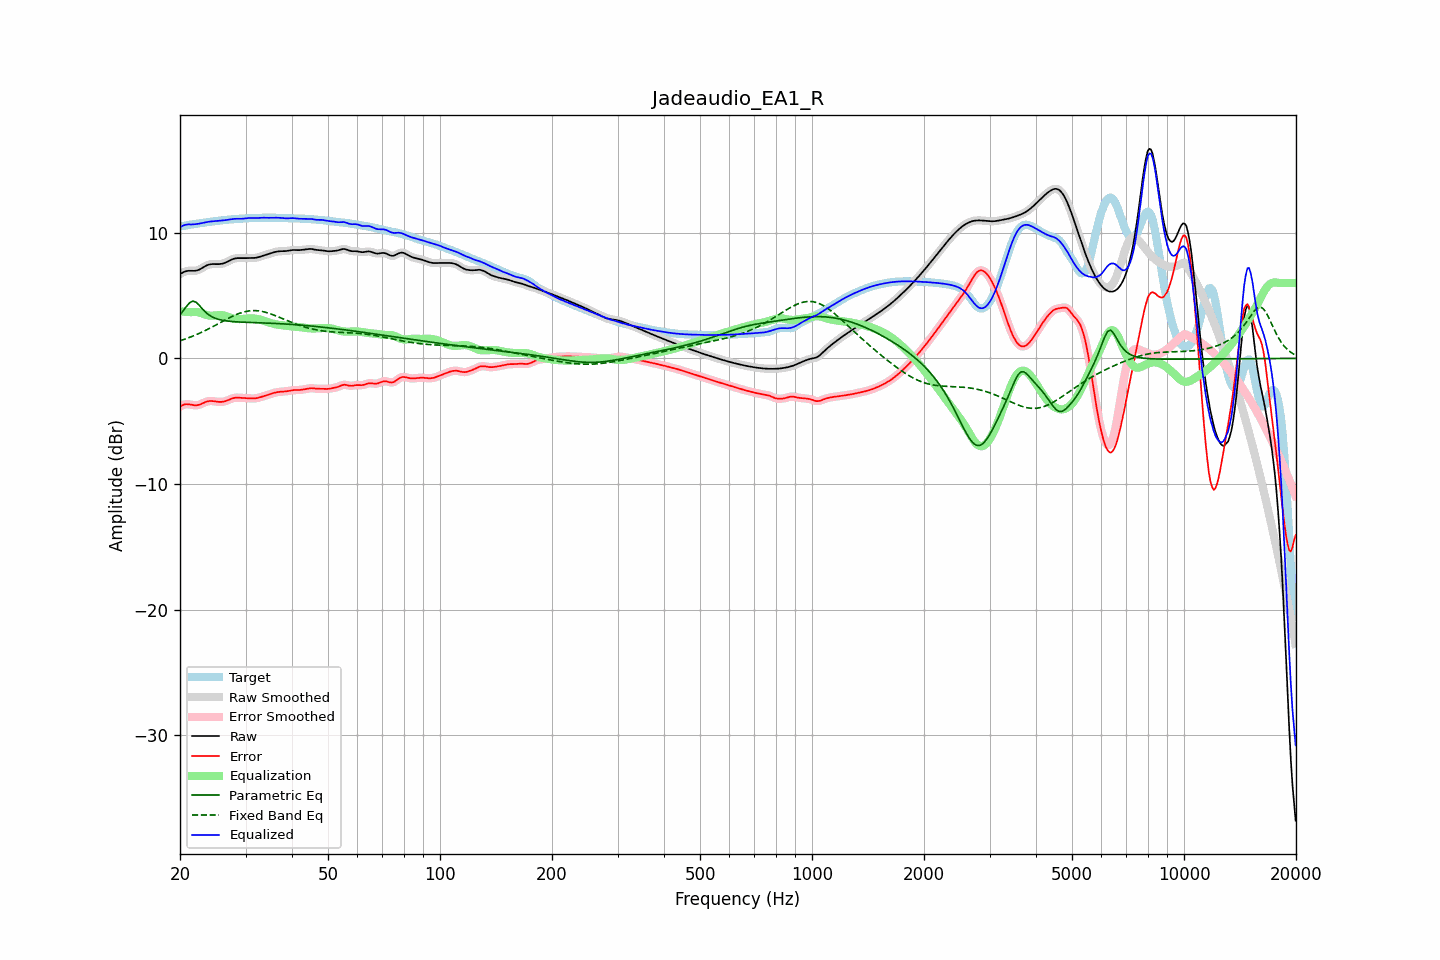

Data behind this chart, as committed beside it:
frequency, raw, error, smoothed, error_smoothed, equalization, parametric_eq, fixed_band_eq, equalized_raw, equalized_smoothed, target
20.00, 6.71, -3.82, 6.71, -3.82, 3.74, 3.48, 1.41, 10.45, 10.45, 10.53
20.20, 6.79, -3.75, 6.79, -3.75, 3.73, 3.64, 1.45, 10.52, 10.52, 10.54
20.40, 6.85, -3.70, 6.86, -3.70, 3.72, 3.79, 1.49, 10.57, 10.58, 10.55
20.61, 6.91, -3.65, 6.91, -3.66, 3.71, 3.97, 1.54, 10.62, 10.62, 10.56
20.81, 6.95, -3.64, 6.95, -3.64, 3.70, 4.14, 1.58, 10.65, 10.65, 10.59
21.02, 6.97, -3.64, 6.97, -3.64, 3.70, 4.29, 1.63, 10.67, 10.67, 10.62
21.23, 6.98, -3.66, 6.98, -3.66, 3.69, 4.43, 1.68, 10.67, 10.67, 10.64
21.44, 6.98, -3.68, 6.98, -3.68, 3.68, 4.50, 1.73, 10.66, 10.66, 10.66
21.66, 6.97, -3.71, 6.97, -3.71, 3.70, 4.56, 1.78, 10.67, 10.67, 10.68
21.87, 6.97, -3.73, 6.97, -3.72, 3.71, 4.52, 1.83, 10.68, 10.68, 10.70
22.09, 6.99, -3.73, 6.99, -3.73, 3.70, 4.47, 1.88, 10.69, 10.69, 10.72
22.31, 7.02, -3.71, 7.02, -3.71, 3.69, 4.35, 1.94, 10.71, 10.71, 10.74
22.54, 7.07, -3.68, 7.07, -3.68, 3.66, 4.22, 2.00, 10.73, 10.73, 10.75
22.76, 7.14, -3.63, 7.14, -3.63, 3.62, 4.08, 2.06, 10.76, 10.76, 10.77
22.99, 7.22, -3.57, 7.22, -3.57, 3.57, 3.93, 2.12, 10.79, 10.79, 10.79
23.22, 7.30, -3.51, 7.29, -3.51, 3.53, 3.80, 2.18, 10.82, 10.82, 10.81
23.45, 7.37, -3.46, 7.37, -3.46, 3.48, 3.67, 2.24, 10.85, 10.85, 10.83
23.69, 7.43, -3.42, 7.43, -3.42, 3.44, 3.57, 2.30, 10.87, 10.87, 10.85
23.92, 7.47, -3.40, 7.47, -3.40, 3.42, 3.46, 2.37, 10.89, 10.89, 10.87
24.16, 7.50, -3.39, 7.50, -3.39, 3.40, 3.38, 2.44, 10.90, 10.90, 10.88
24.40, 7.51, -3.39, 7.51, -3.39, 3.40, 3.31, 2.50, 10.91, 10.91, 10.90
24.65, 7.51, -3.40, 7.51, -3.40, 3.41, 3.25, 2.57, 10.92, 10.92, 10.92
24.89, 7.51, -3.42, 7.51, -3.42, 3.42, 3.19, 2.64, 10.93, 10.93, 10.93
25.14, 7.51, -3.44, 7.51, -3.44, 3.44, 3.15, 2.71, 10.94, 10.94, 10.95
25.39, 7.51, -3.46, 7.51, -3.45, 3.45, 3.11, 2.78, 10.95, 10.95, 10.96
25.65, 7.52, -3.46, 7.52, -3.46, 3.45, 3.08, 2.85, 10.97, 10.97, 10.98
25.91, 7.54, -3.46, 7.54, -3.46, 3.44, 3.05, 2.92, 10.98, 10.98, 10.99
26.16, 7.57, -3.44, 7.57, -3.44, 3.42, 3.03, 2.99, 10.99, 10.99, 11.01
26.43, 7.61, -3.41, 7.61, -3.41, 3.39, 3.00, 3.06, 11.00, 11.01, 11.02
26.69, 7.67, -3.37, 7.67, -3.37, 3.35, 2.99, 3.12, 11.02, 11.02, 11.03
26.96, 7.73, -3.31, 7.73, -3.31, 3.31, 2.97, 3.19, 11.04, 11.04, 11.05
27.23, 7.80, -3.26, 7.80, -3.26, 3.26, 2.96, 3.25, 11.06, 11.06, 11.06
27.50, 7.86, -3.21, 7.86, -3.21, 3.22, 2.94, 3.32, 11.08, 11.08, 11.07
27.77, 7.92, -3.17, 7.92, -3.17, 3.18, 2.93, 3.38, 11.10, 11.10, 11.08
28.05, 7.96, -3.13, 7.95, -3.14, 3.16, 2.92, 3.44, 11.11, 11.11, 11.09
28.33, 7.98, -3.12, 7.98, -3.12, 3.14, 2.91, 3.49, 11.11, 11.11, 11.10
28.62, 7.99, -3.12, 7.99, -3.12, 3.13, 2.91, 3.55, 11.12, 11.11, 11.11
28.90, 7.99, -3.13, 7.99, -3.13, 3.13, 2.90, 3.59, 11.11, 11.11, 11.12
29.19, 7.98, -3.14, 7.98, -3.14, 3.13, 2.89, 3.64, 11.12, 11.12, 11.12
29.48, 7.98, -3.15, 7.98, -3.15, 3.14, 2.89, 3.68, 11.12, 11.12, 11.13
29.78, 7.98, -3.16, 7.98, -3.16, 3.15, 2.88, 3.71, 11.14, 11.14, 11.14
30.08, 7.98, -3.17, 7.99, -3.17, 3.17, 2.88, 3.74, 11.15, 11.15, 11.15
30.38, 7.99, -3.17, 7.99, -3.17, 3.18, 2.87, 3.77, 11.17, 11.17, 11.16
30.68, 7.99, -3.17, 7.99, -3.18, 3.18, 2.87, 3.79, 11.18, 11.18, 11.17
30.99, 7.99, -3.18, 7.99, -3.18, 3.19, 2.86, 3.80, 11.18, 11.18, 11.18
31.30, 7.99, -3.19, 7.99, -3.19, 3.18, 2.86, 3.81, 11.18, 11.18, 11.18
31.61, 8.00, -3.19, 8.00, -3.19, 3.18, 2.85, 3.81, 11.17, 11.17, 11.18
31.93, 8.01, -3.18, 8.01, -3.18, 3.16, 2.85, 3.81, 11.17, 11.18, 11.19
32.24, 8.04, -3.15, 8.04, -3.15, 3.14, 2.84, 3.80, 11.18, 11.18, 11.19
32.57, 8.07, -3.12, 8.07, -3.12, 3.12, 2.84, 3.79, 11.19, 11.19, 11.19
32.89, 8.11, -3.08, 8.11, -3.09, 3.09, 2.84, 3.77, 11.20, 11.20, 11.19
33.22, 8.15, -3.05, 8.15, -3.05, 3.05, 2.83, 3.74, 11.20, 11.20, 11.20
33.55, 8.19, -3.01, 8.19, -3.01, 3.01, 2.83, 3.72, 11.20, 11.20, 11.20
33.89, 8.23, -2.97, 8.23, -2.97, 2.97, 2.82, 3.68, 11.20, 11.20, 11.20
34.23, 8.27, -2.93, 8.27, -2.93, 2.93, 2.82, 3.65, 11.19, 11.19, 11.20
34.57, 8.31, -2.89, 8.31, -2.89, 2.88, 2.81, 3.61, 11.19, 11.19, 11.20
34.92, 8.35, -2.84, 8.35, -2.84, 2.84, 2.81, 3.56, 11.20, 11.20, 11.20
35.27, 8.40, -2.80, 8.40, -2.80, 2.80, 2.80, 3.52, 11.20, 11.20, 11.20
35.62, 8.44, -2.76, 8.44, -2.76, 2.76, 2.79, 3.47, 11.20, 11.20, 11.20
35.97, 8.47, -2.72, 8.47, -2.72, 2.73, 2.79, 3.42, 11.20, 11.20, 11.20
... 635 more rows
